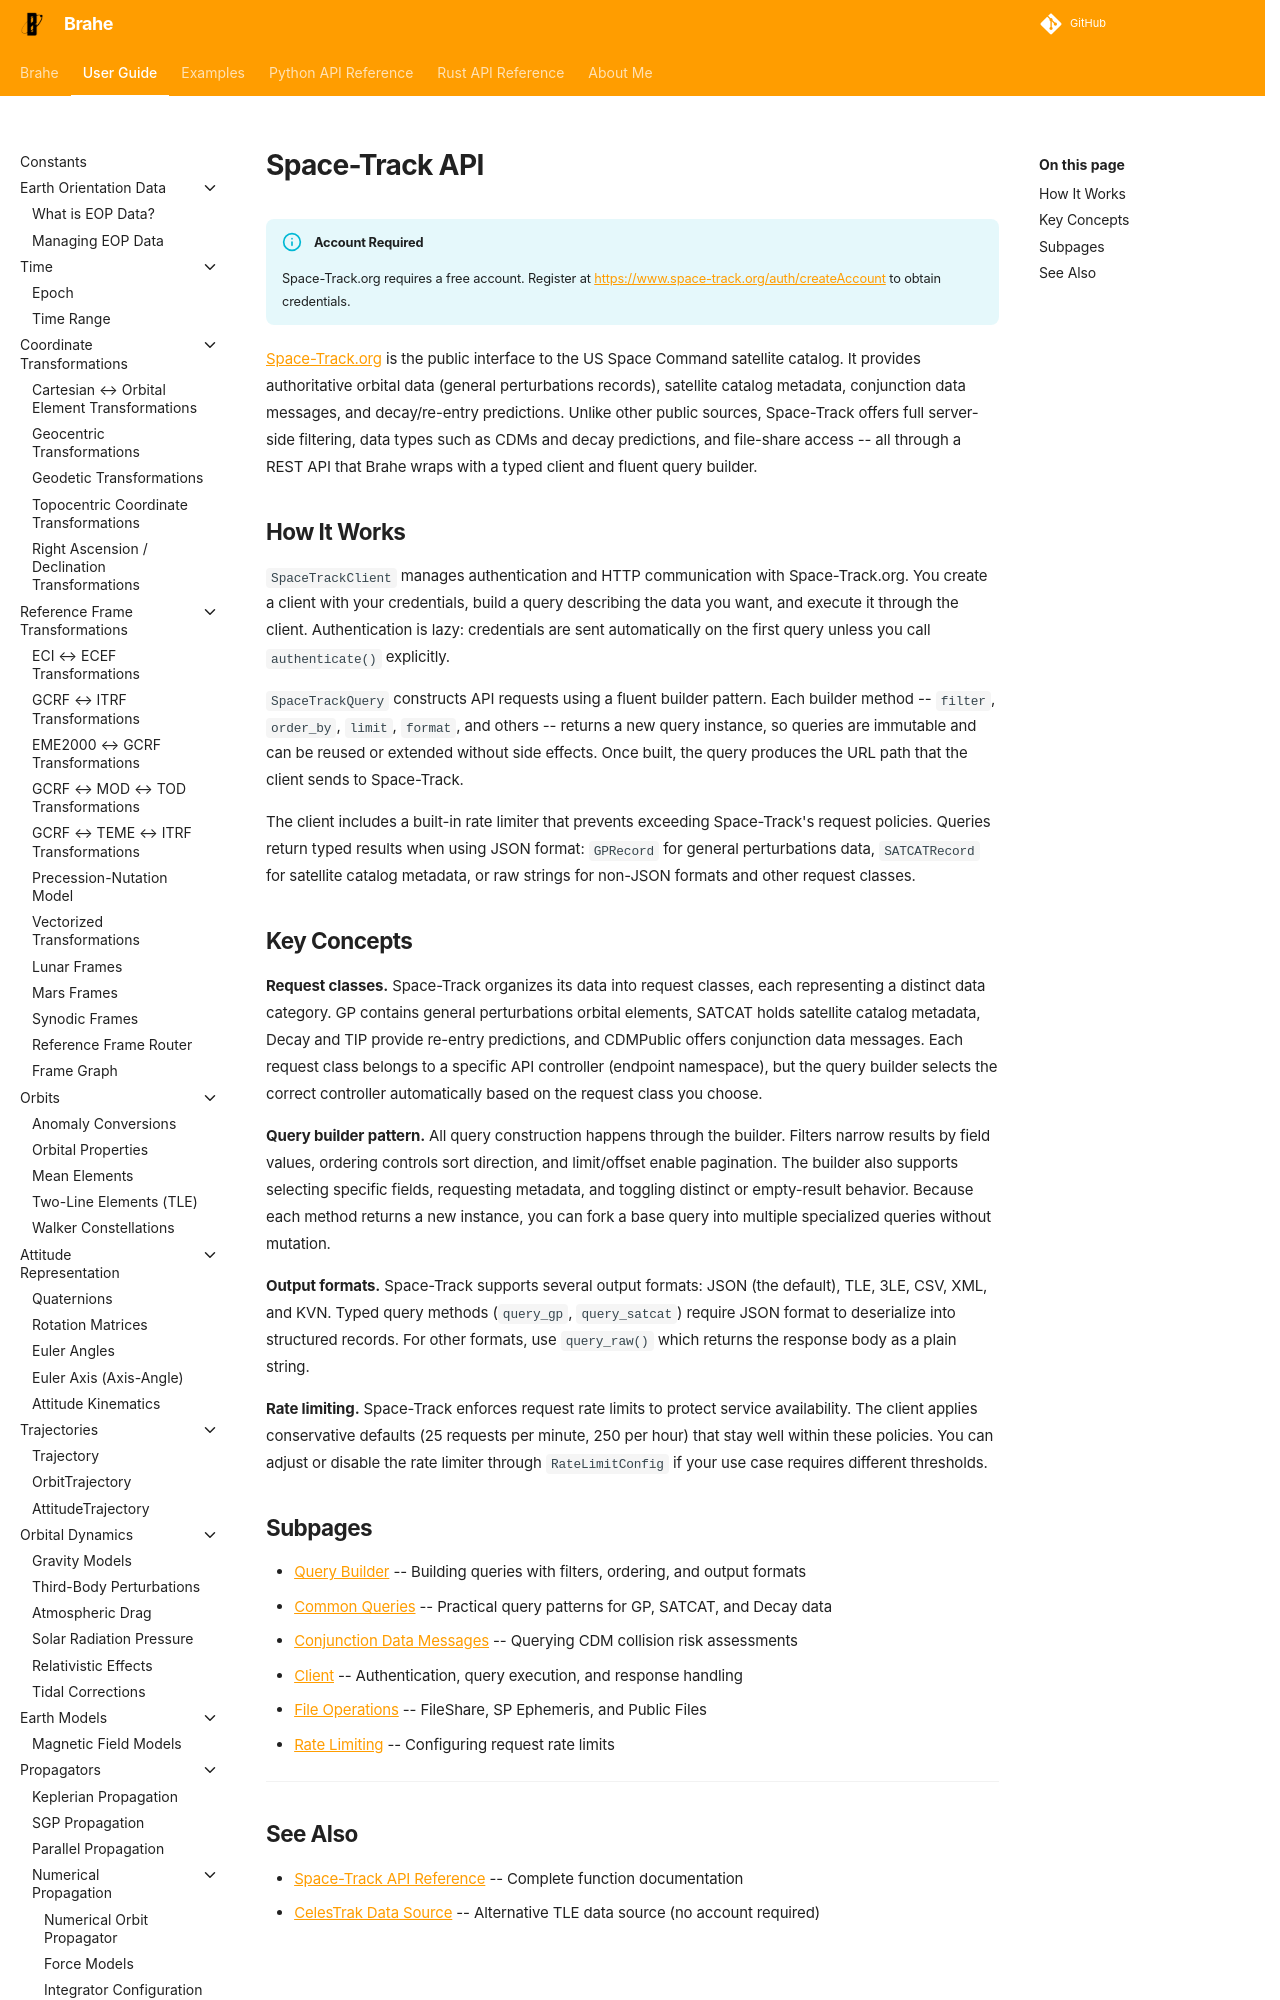

repository: duncaneddy/brahe · page: latest/learn/clients/spacetrack/index.html · generator: mkdocs

# Space-Track API

!!! info "Account Required"
    Space-Track.org requires a free account. Register at [https://www.space-track.org/auth/createAccount](https://www.space-track.org/auth/createAccount) to obtain credentials.

[Space-Track.org](https://www.space-track.org) is the public interface to the US Space Command satellite catalog. It provides authoritative orbital data (general perturbations records), satellite catalog metadata, conjunction data messages, and decay/re-entry predictions. Unlike other public sources, Space-Track offers full server-side filtering, data types such as CDMs and decay predictions, and file-share access -- all through a REST API that Brahe wraps with a typed client and fluent query builder.
